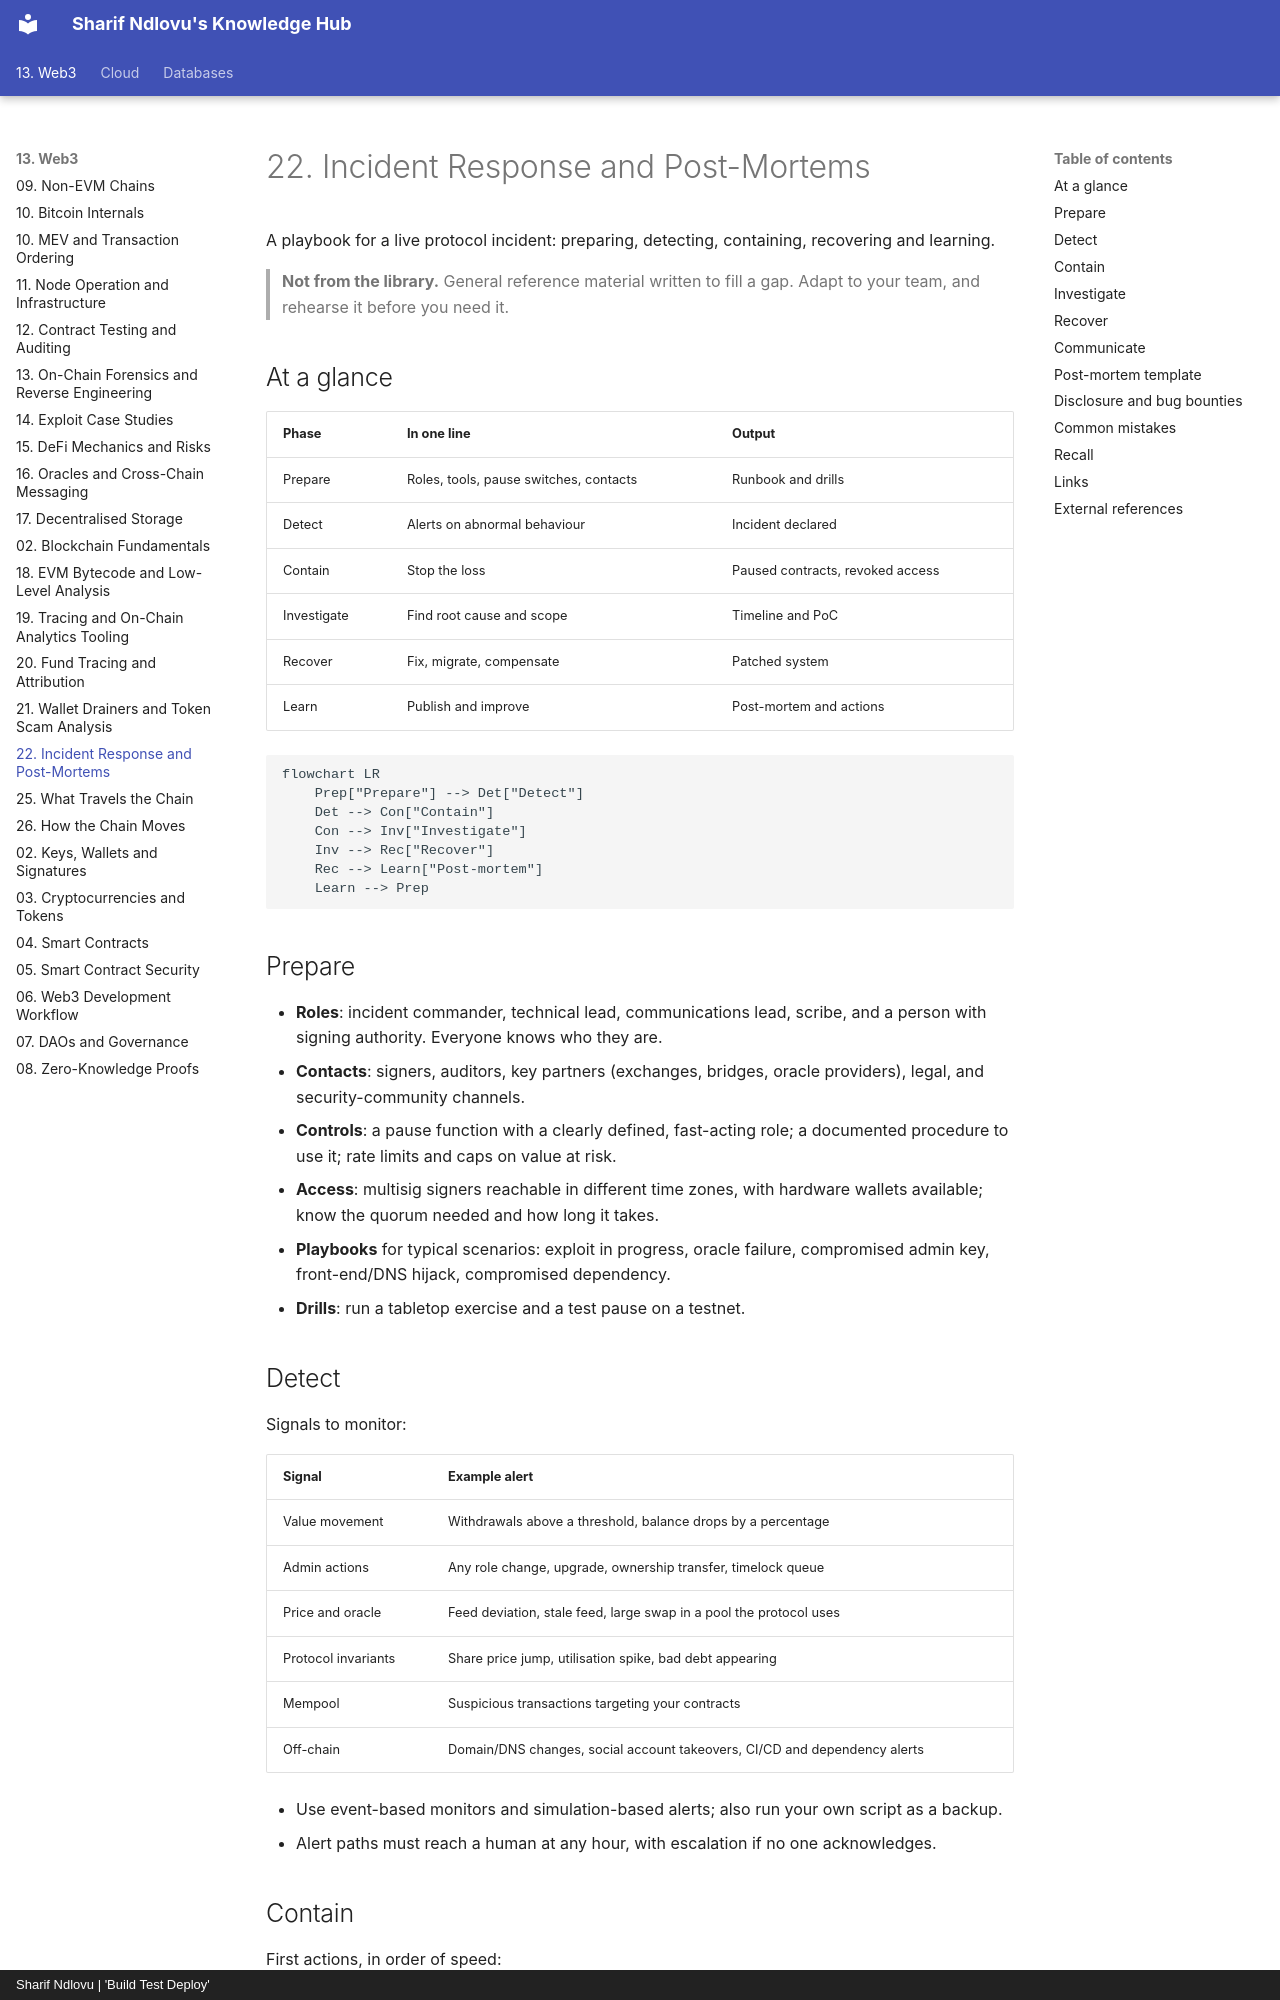

repository: sharifndlovu123/knowledge_base_map · page: 13. Web3/24. Incident Response and Post-Mortems.html · generator: mkdocs · copyright: Sharif Ndlovu | 'Build Test Deploy'

# 22. Incident Response and Post-Mortems

A playbook for a live protocol incident: preparing, detecting, containing, recovering and learning.

> **Not from the library.** General reference material written to fill a gap. Adapt to your team, and rehearse it before you need it.

## At a glance

| Phase | In one line | Output |
|---|---|---|
| Prepare | Roles, tools, pause switches, contacts | Runbook and drills |
| Detect | Alerts on abnormal behaviour | Incident declared |
| Contain | Stop the loss | Paused contracts, revoked access |
| Investigate | Find root cause and scope | Timeline and PoC |
| Recover | Fix, migrate, compensate | Patched system |
| Learn | Publish and improve | Post-mortem and actions |

```mermaid
flowchart LR
    Prep["Prepare"] --> Det["Detect"]
    Det --> Con["Contain"]
    Con --> Inv["Investigate"]
    Inv --> Rec["Recover"]
    Rec --> Learn["Post-mortem"]
    Learn --> Prep
```

## Prepare

- **Roles**: incident commander, technical lead, communications lead, scribe, and a person with signing authority. Everyone knows who they are.
- **Contacts**: signers, auditors, key partners (exchanges, bridges, oracle providers), legal, and security-community channels.
- **Controls**: a pause function with a clearly defined, fast-acting role; a documented procedure to use it; rate limits and caps on value at risk.
- **Access**: multisig signers reachable in different time zones, with hardware wallets available; know the quorum needed and how long it takes.
- **Playbooks** for typical scenarios: exploit in progress, oracle failure, compromised admin key, front-end/DNS hijack, compromised dependency.
- **Drills**: run a tabletop exercise and a test pause on a testnet.

## Detect

Signals to monitor:

| Signal | Example alert |
|---|---|
| Value movement | Withdrawals above a threshold, balance drops by a percentage |
| Admin actions | Any role change, upgrade, ownership transfer, timelock queue |
| Price and oracle | Feed deviation, stale feed, large swap in a pool the protocol uses |
| Protocol invariants | Share price jump, utilisation spike, bad debt appearing |
| Mempool | Suspicious transactions targeting your contracts |
| Off-chain | Domain/DNS changes, social account takeovers, CI/CD and dependency alerts |

- Use event-based monitors and simulation-based alerts; also run your own script as a backup.
- Alert paths must reach a human at any hour, with escalation if no one acknowledges.
